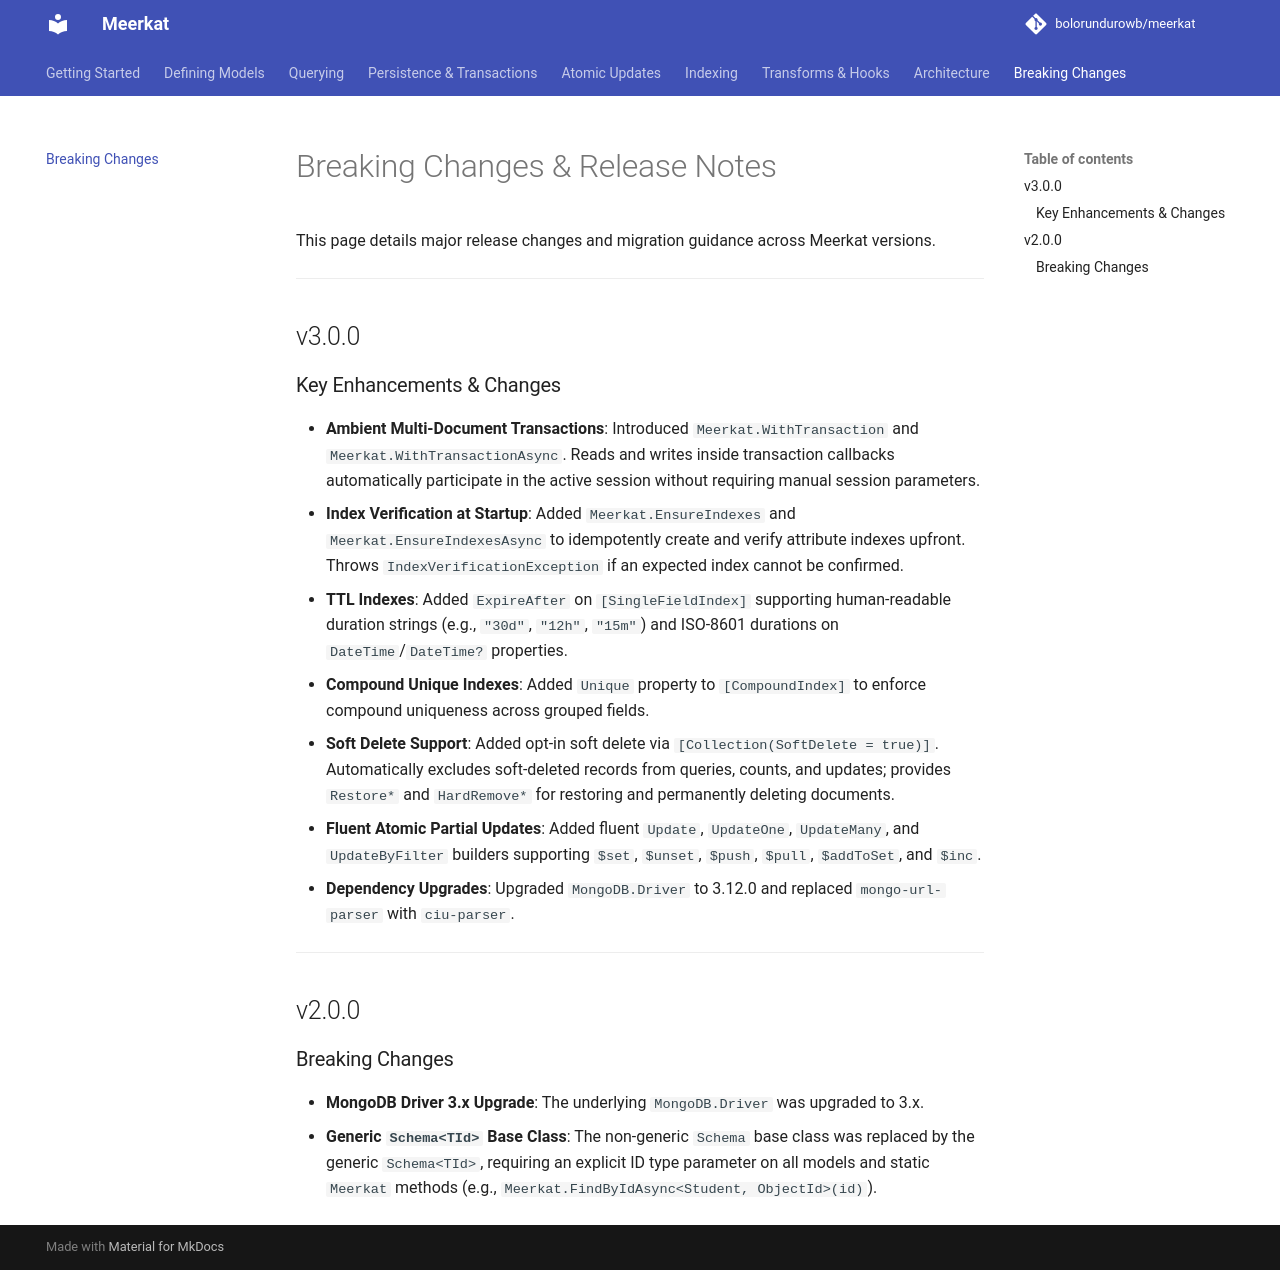

repository: bolorundurowb/meerkat · page: breaking-changes/index.html · generator: mkdocs

# Breaking Changes & Release Notes

This page details major release changes and migration guidance across Meerkat versions.

---

## v3.0.0

### Key Enhancements & Changes

- **Ambient Multi-Document Transactions**:
  Introduced `Meerkat.WithTransaction` and `Meerkat.WithTransactionAsync`. Reads and writes inside transaction callbacks automatically participate in the active session without requiring manual session parameters.
- **Index Verification at Startup**:
  Added `Meerkat.EnsureIndexes` and `Meerkat.EnsureIndexesAsync` to idempotently create and verify attribute indexes upfront. Throws `IndexVerificationException` if an expected index cannot be confirmed.
- **TTL Indexes**:
  Added `ExpireAfter` on `[SingleFieldIndex]` supporting human-readable duration strings (e.g., `"30d"`, `"12h"`, `"15m"`) and ISO-8601 durations on `DateTime`/`DateTime?` properties.
- **Compound Unique Indexes**:
  Added `Unique` property to `[CompoundIndex]` to enforce compound uniqueness across grouped fields.
- **Soft Delete Support**:
  Added opt-in soft delete via `[Collection(SoftDelete = true)]`. Automatically excludes soft-deleted records from queries, counts, and updates; provides `Restore*` and `HardRemove*` for restoring and permanently deleting documents.
- **Fluent Atomic Partial Updates**:
  Added fluent `Update`, `UpdateOne`, `UpdateMany`, and `UpdateByFilter` builders supporting `$set`, `$unset`, `$push`, `$pull`, `$addToSet`, and `$inc`.
- **Dependency Upgrades**:
  Upgraded `MongoDB.Driver` to 3.12.0 and replaced `mongo-url-parser` with `ciu-parser`.

---

## v2.0.0

### Breaking Changes

- **MongoDB Driver 3.x Upgrade**:
  The underlying `MongoDB.Driver` was upgraded to 3.x.
- **Generic `Schema<TId>` Base Class**:
  The non-generic `Schema` base class was replaced by the generic `Schema<TId>`, requiring an explicit ID type parameter on all models and static `Meerkat` methods (e.g., `Meerkat.FindByIdAsync<Student, ObjectId>(id)`).
